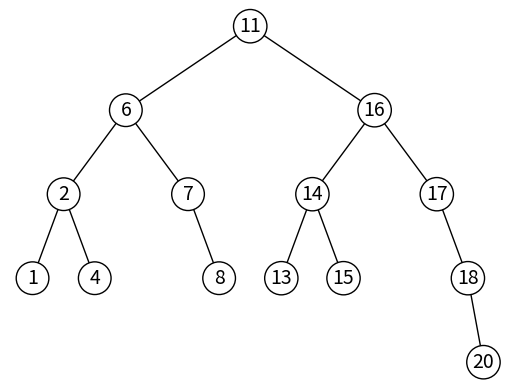

The matplotlib source for this figure:
# Code to implement basic Binary search tree operations
# Programmed by Olac Fuentes
# Last modified February 29, 2020

import matplotlib.pyplot as plt
import numpy as np

class BSTNode:

    def __init__(self, data, parent=None, left=None, right=None):
        self.data = data
        self.parent = parent
        self.left = left
        self.right = right

    def insert(self,newdata):
        if self.data > newdata:
            if self.left == None:
                self.left = BSTNode(newdata)
                self.left.parent = self
            else:
                self.left.insert(newdata)
        else:
            if self.right == None:
                self.right = BSTNode(newdata)
                self.right.parent = self
            else:
                self.right.insert(newdata)

    def inOrder(self):
        if self.left !=None:
            self.left.inOrder()
        print(self.data,end=' ')
        if self.right !=None:
            self.right.inOrder()

    def draw(self, ax, x0, y0, delta_x, delta_y):
        delta_x = max([20,delta_x])
        if self.left is not None:
            ax.plot([x0-delta_x,x0],[y0-delta_y,y0],linewidth=1,color='k')
            self.left.draw(ax, x0-delta_x, y0-delta_y, delta_x/2, delta_y)
        if self.right is not None:
            ax.plot([x0+delta_x,x0],[y0-delta_y,y0],linewidth=1,color='k')
            self.right.draw(ax, x0+delta_x, y0-delta_y, delta_x/2, delta_y)
        ax.text(x0,y0, str(self.data), size=14,ha="center", va="center",
            bbox=dict(facecolor='w',boxstyle="circle"))

    def find(self,data):
        if self.data == data:
            return self
        if self.data > data:
            child = self.left
        else:
            child = self.right
        if child == None:
            return None
        else:
            return child.find(data)

class BST:

    def __init__(self):
        self.root = None
        self.size = 0

    def insert(self,newdata):
        if self.root == None:
            self.root = BSTNode(newdata)
        else:
            self.root.insert(newdata)
        self.size += 1

    def inOrder(self):
        if self.root != None:
            self.root.inOrder()
            print()
        else:
            print('Tree is empty')

    def draw(self):
        if self.root != None:
            fig, ax = plt.subplots()
            self.root.draw(ax, 0, 0, 1000, 120)
            ax.axis('off')
            plt.show()

    def find(self,data):
        if self.root == None:
            return None
        return self.root.find(data)
            
if __name__ == "__main__":

    A =[11, 6, 7, 16, 17, 2, 4, 18, 14, 8, 15, 1,  20, 13]
    T = BST()

    for a in A:
        T.insert(a)

    T.inOrder()
    plt.close('all')
    T.draw()
    print('Tree size:',T.size)
    
    
    
